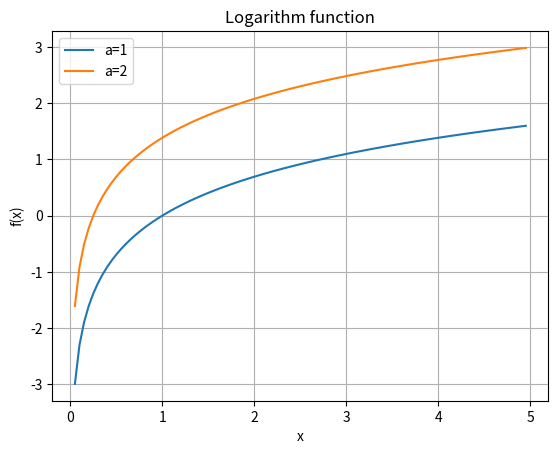
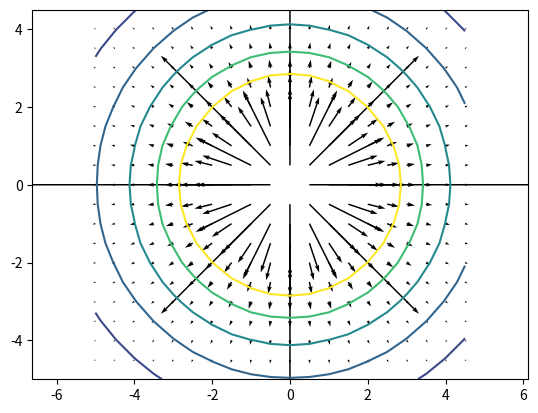

Generate these figures, in order, with matplotlib:
#Remember, in order to execute this cell, click on it and then press shift-return
5*(7-3)**2/10

expression = 5*(7-3)**2

print(expression)
#we can now re-use the above expression to compute something else
expression1 = expression / 10
print(expression1)

#change the value of the variable expression
expression = 25
print(expression)

#overwrite the value of the variable expression by its square
expression = expression**2

print(expression)

expression = 625 # assigning the value 625 to the variable named expression

#overwrite the value for expression by its old value + 1 and print
expression += 1
print(expression)

#overwrite the value for expression by its old value + 1 
expression += 1
print(expression)

#overwrite the value for expression by its old value - 2 
expression -= 2
print(expression)

#and multiply by 4
expression *= 4
print(expression)

# Data types

#integer
a = 9
print(a)
print(type(a))

#floating point; floats are indicated by a decimal point
b = 5.0
print(b)
print(type(b))

#string
c = "HEllO!"
print(c)
print(type(c))

# Data conversion

a = 10     #integer
b = 5.0   #float

c = a + b # integer plus float gives float
print(c)
print(type(c))

b = 5     # overwrite variable b with an integer

c = a + b
print(c)
print(type(c))


d = a/b   # result of division of two integers gives float
print(d)
print(type(d))

e = int(a/b) # if you want an integer you have to convert the float back to an integer
print(e)
print(type(e))


import numpy as np  # importing the specialised library NumPy
                    # you could use a function 'func_name' from this library by writing numpy.func_name
                    # to shorten the notation we use 'as np' which allows to write np.func_name instead
    

print(np.sqrt(4))   # example of the square-root function, defined in NumPy
print(np.abs(-3))   # example for function that finds the absolute value of a number
print(np.e)         # Euler's number e as defined in NumPy
print(np.log(np.e)) # example of the ln function

def my_power(x, p):
    '''Definition of our own function to calculate x to the power of p, x**p
    
    input variables: x and p are the parameters, that you have to specify when calling the function 
    x: base (can be integer or float)
    p: exponent (can be integer or float)
    output variable: y: contains the result x**p and is returned to the main program'''
            
    y = x**p            # function statements - note the indentation!
    return y            # return the variable y (integer or float)

help(my_power) 

def my_log(a,x):
    return np.log(a*x**2)

import matplotlib.pyplot as plt  # access to functions of this library by using plt.func_name 
%matplotlib notebook 
#plot the Gauss function with the plot function from matplotlib
start = 0.05
stop= 5
step =0.05
x = np.arange(start,stop,step)      # this numpy function generates numbers between spacing and length
                                                   # with the specified spacing

plt.plot(x, my_log(x,1),label="a=1")              # the actual plot of the function you defined above with a=1
plt.plot(x, my_log(x,2),label="a=2")              # the actual plot of the function you defined above with a=1
plt.title("Logarithm function")                   # title of plot
plt.xlabel("x")                                   # labelling of the axes 
plt.ylabel("f(x)")
plt.legend()                                      # adding legends
plt.grid(True)                                    # adding a grid

import numpy as np

vec = np.array([1,2,3])   # a 3D vector 
print(vec)                # prints the whole vector
print(vec[0])             # prints the first vector component (note: Python start with the index 0!!!)
print(vec[2])             # prints the third vector component 

mat = np.array([[1,2],[3,4]]) # a (2x2) matrix
print(mat)                    # prints the whole matrix
print(mat[0,1])               # prints selected matrix element (here: first row, second column)

import numpy as np

vec1 = np.array([1,2,3])    # 3D vectors (array of rank 1)
vec2 = np.array([-1,4,2])

print("\n Vector sum: ", vec1 + vec2)       # sum of two vectors

mat = np.array([[1,2,3],[4,5,6],[7,8,9]])   #3x3 matrix (array of rank 2)
print("\n (3x3) Matrix: ", mat)

xvec = np.zeros(3)          # initialise vector with zeros
xvec[0] = 1                 # create unit vector in x-direction by overwriting the '0' for the first component

yvec = np.zeros(3)          # unit vector in y-direction
yvec[1] = 1 

xvec*yvec

print("\n Dot product of unit vectors in x and y-direction: ", np.dot(xvec,yvec))       # dot product  vector.vector
print("\n Dot product of matrix with unit vector in x-direction: ", np.dot(mat,xvec))   # dot product  matrix.vector 

print("\n Cross product of unit vectors in x and y-direction:  ", np.cross(xvec,yvec))  # cross product vector x vector
 

from scipy.constants import epsilon_0 # here we import an important constant, called  the .....

def E_point(q,r0,r):
    'This function returns ........ in SI units of .... at coordinate ..., with a point charge of ... at coordinate ....'
    dist3 =np.linalg.norm(r-r0)**3 # this line computes .....
    E=(q/(4*np.pi*epsilon_0*dist3))*(r-r0)      
    return E

help(E_point)
r0 = np.array([0,0,0])
r = np.array([0,2,0])
print(E_point(2,r0,r))

x=np.arange(-5,5,0.5)
y=np.arange(-5,5,0.5)
[xx,yy]=np.meshgrid(x,y)

Ex = xx/(4*np.pi*(xx**2+yy**2)**(3/2))
Ey = yy/(4*np.pi*(xx**2+yy**2)**(3/2))

fig,ax = plt.subplots()
ax.quiver(xx,yy,Ex,Ey)
zz = np.sqrt(Ex**2+Ey**2)
ax.contour(xx,yy,zz,levels =np.logspace(-10,-2))
ax.axis('equal')
plt.show()

